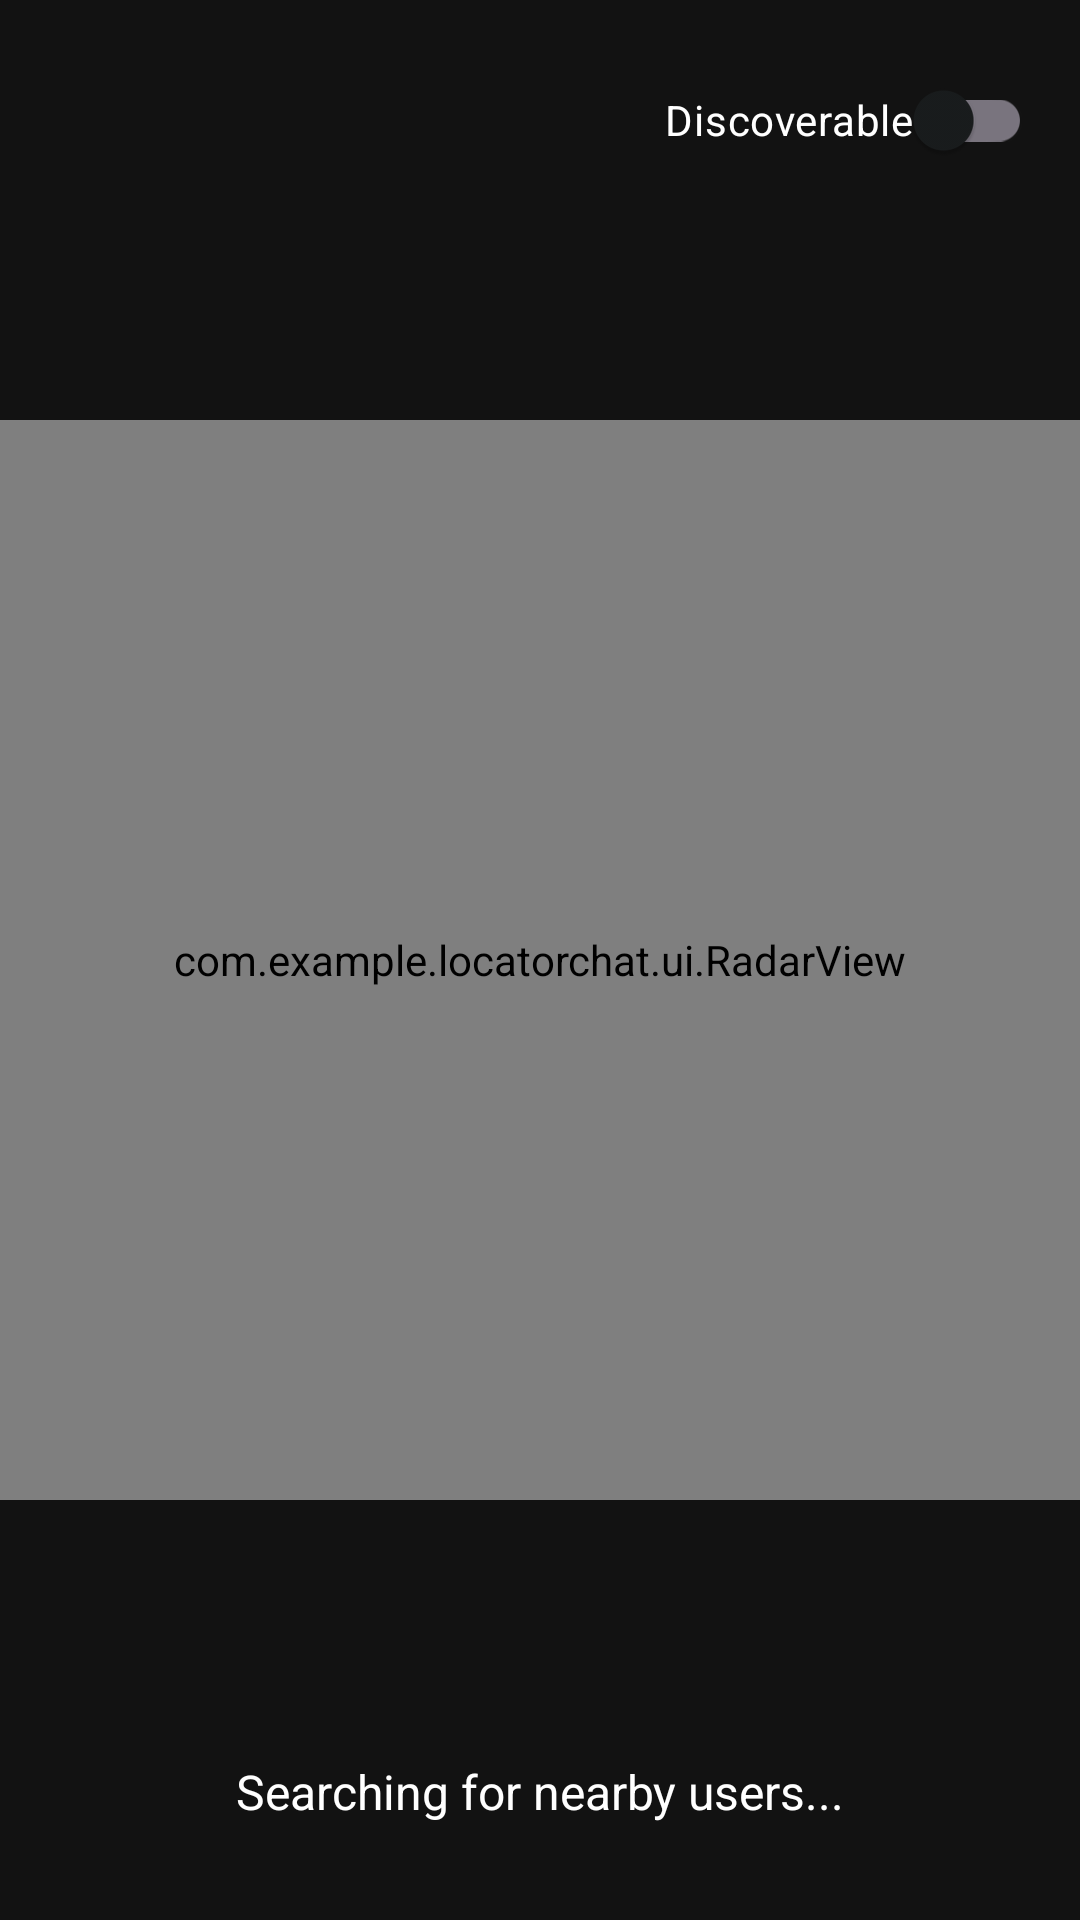

Reconstruct the res/layout file that produces this screen, plus the resources it refers to.
<!-- AndroidManifest.xml: application theme Theme.LocatorChat -->
<!-- res/layout/activity_nearby_radar.xml -->
<?xml version="1.0" encoding="utf-8"?>
<androidx.constraintlayout.widget.ConstraintLayout xmlns:android="http://schemas.android.com/apk/res/android"
    xmlns:app="http://schemas.android.com/apk/res-auto"
    xmlns:tools="http://schemas.android.com/tools"
    android:layout_width="match_parent"
    android:layout_height="match_parent"
    android:background="#121212"
    tools:context=".ui.NearbyRadarActivity">

    <com.google.android.material.switchmaterial.SwitchMaterial
        android:id="@+id/discoverableSwitch"
        android:layout_width="wrap_content"
        android:layout_height="wrap_content"
        android:layout_marginTop="16dp"
        android:layout_marginEnd="16dp"
        android:text="Discoverable"
        android:textColor="@android:color/white"
        app:layout_constraintEnd_toEndOf="parent"
        app:layout_constraintTop_toTopOf="parent" />

    <com.example.locatorchat.ui.RadarView
        android:id="@+id/radarView"
        android:layout_width="0dp"
        android:layout_height="0dp"
        app:layout_constraintBottom_toBottomOf="parent"
        app:layout_constraintDimensionRatio="1:1"
        app:layout_constraintEnd_toEndOf="parent"
        app:layout_constraintStart_toStartOf="parent"
        app:layout_constraintTop_toTopOf="parent" />

    <TextView
        android:id="@+id/statusText"
        android:layout_width="wrap_content"
        android:layout_height="wrap_content"
        android:layout_marginBottom="32dp"
        android:text="Searching for nearby users..."
        android:textColor="@android:color/white"
        android:textSize="16sp"
        app:layout_constraintBottom_toBottomOf="parent"
        app:layout_constraintEnd_toEndOf="parent"
        app:layout_constraintStart_toStartOf="parent" />

</androidx.constraintlayout.widget.ConstraintLayout>
<!-- resources referenced by this layout -->
<resources>
  <style name="Theme.LocatorChat" parent="Theme.Material3.DayNight.NoActionBar">
          <item name="colorPrimary">@color/md_theme_light_primary</item>
          <item name="colorOnPrimary">@color/md_theme_light_onPrimary</item>
          <item name="android:colorBackground">@color/md_theme_light_background</item>
          <item name="colorOnBackground">@color/md_theme_light_onBackground</item>
          <item name="colorSurface">@color/md_theme_light_surface</item>
          <item name="colorOnSurface">@color/md_theme_light_onSurface</item>
          <item name="android:statusBarColor">?attr/colorPrimary</item>
      </style>
  <color name="md_theme_light_primary">#00658E</color>
  <color name="md_theme_light_onPrimary">#FFFFFF</color>
  <color name="md_theme_light_background">#F7FDFD</color>
  <color name="md_theme_light_onBackground">#191C1D</color>
  <color name="md_theme_light_surface">#F7FDFD</color>
  <color name="md_theme_light_onSurface">#191C1D</color>
</resources>
